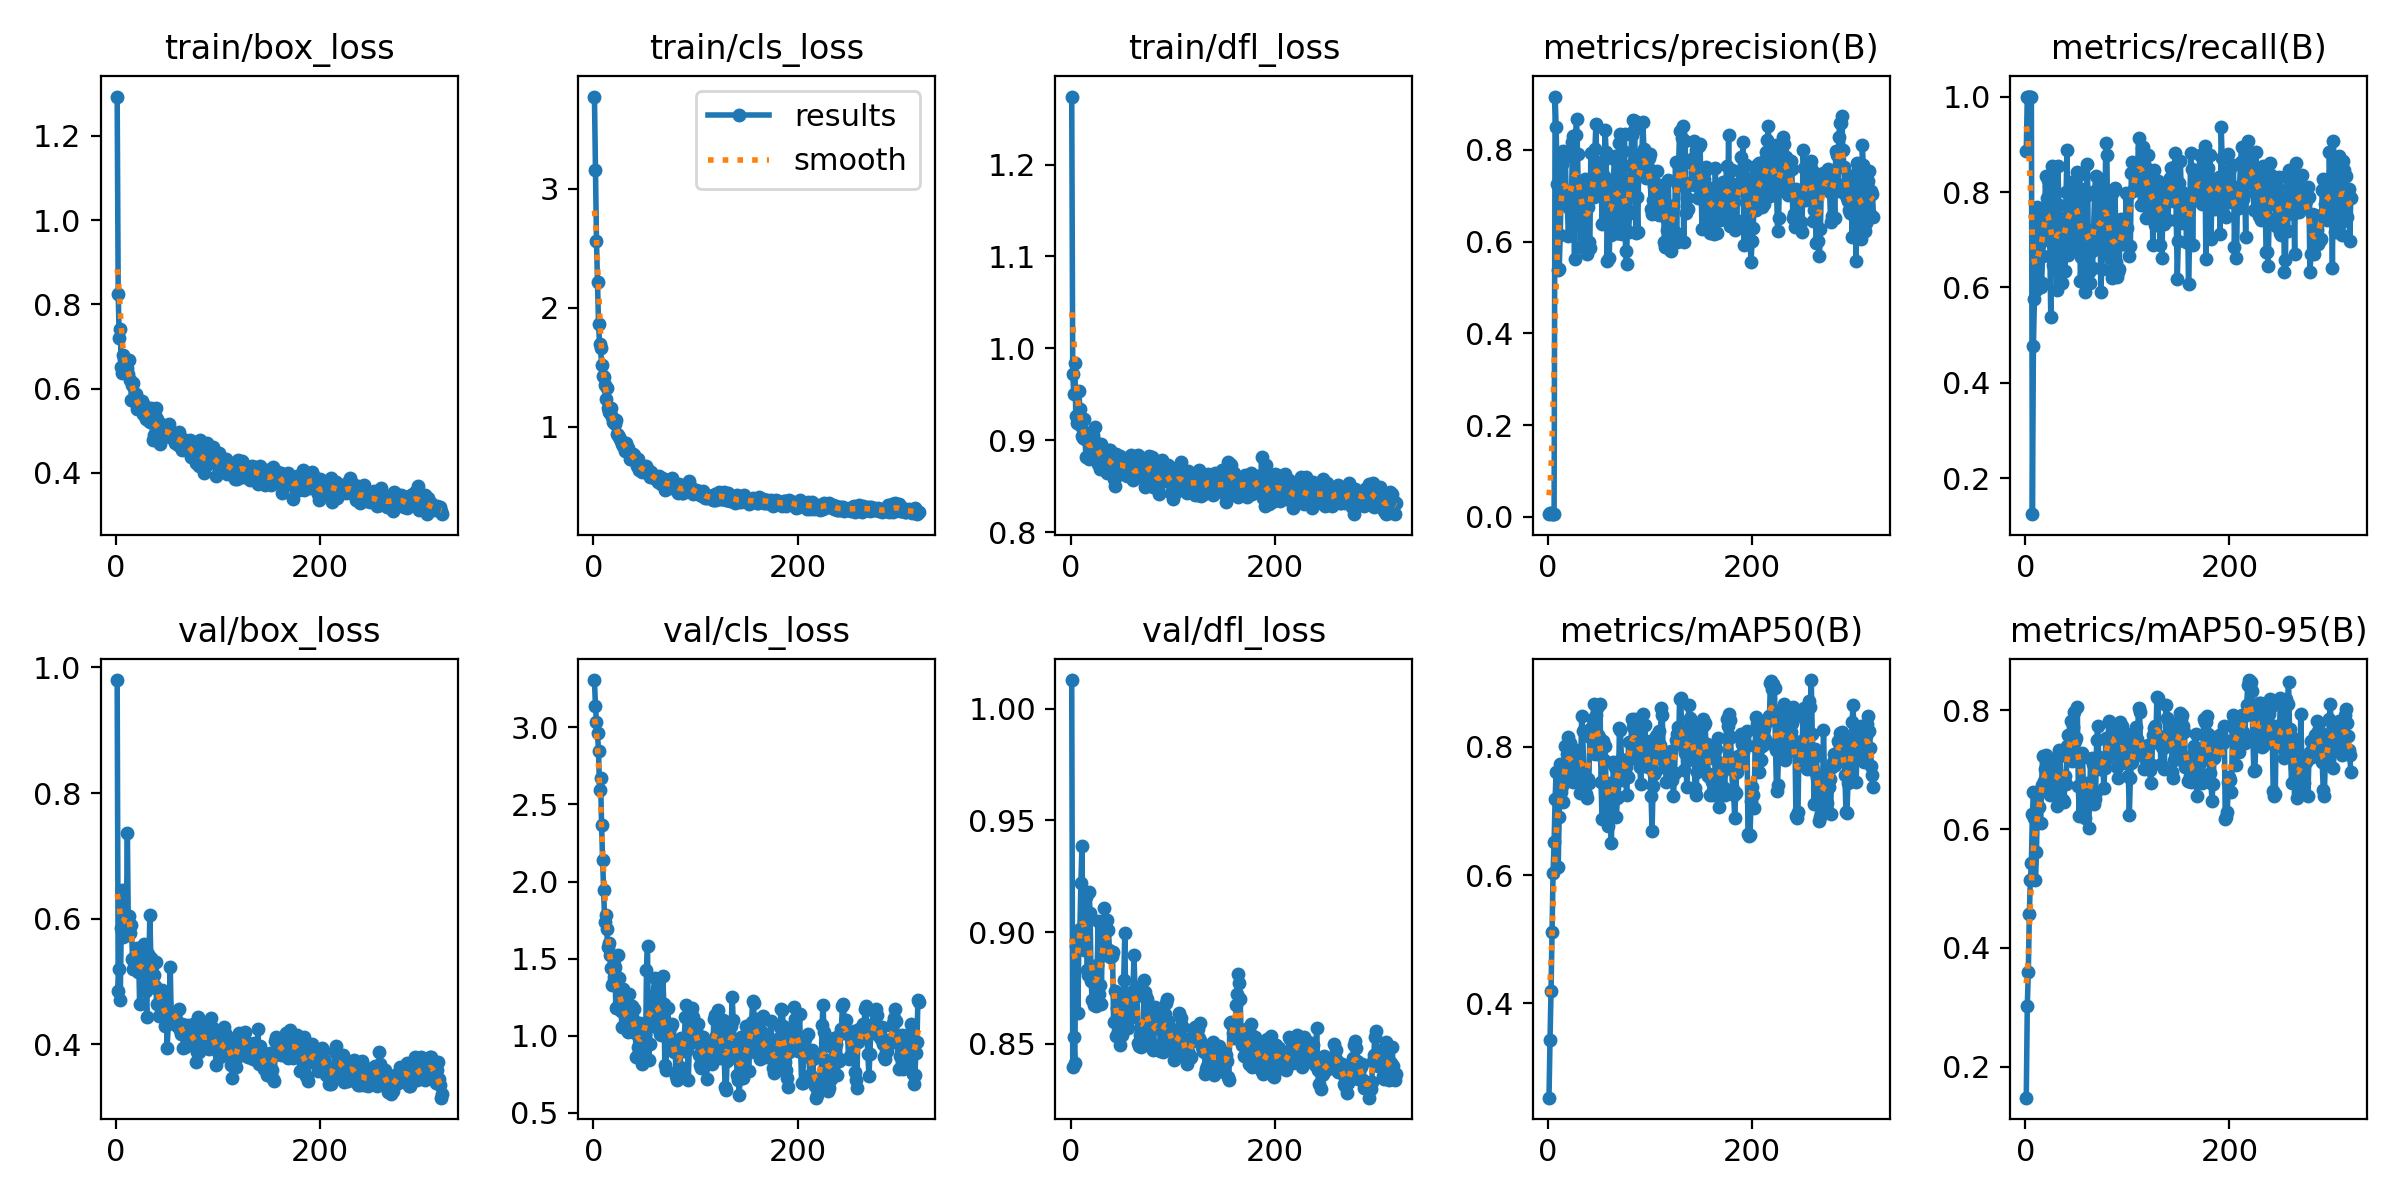

Source data for this figure (header and first rows):
epoch, time, train/box_loss, train/cls_loss, train/dfl_loss, metrics/precision(B), metrics/recall(B), metrics/mAP50(B), metrics/mAP50-95(B), val/box_loss, val/cls_loss, val/dfl_loss, lr/pg0, lr/pg1, lr/pg2
1, 27.19, 1.294, 3.774, 1.274, 0.00567, 0.8854, 0.253, 0.1475, 0.9799, 3.306, 1.013, 0.0001125, 0.0001125, 0.0001125
2, 30.58, 0.8248, 3.161, 0.9726, 0.00726, 1, 0.3434, 0.3021, 0.4846, 3.137, 0.8399, 0.0002373, 0.0002373, 0.0002373
3, 34.74, 0.7193, 2.562, 0.95, 0.0077, 1, 0.4195, 0.3596, 0.52, 3.036, 0.853, 0.0003618, 0.0003618, 0.0003618
4, 39.77, 0.7409, 2.213, 0.9839, 0.00634, 1, 0.511, 0.4568, 0.4705, 2.962, 0.8414, 0.0004861, 0.0004861, 0.0004861
5, 43.2, 0.6521, 1.867, 0.9263, 0.00586, 1, 0.6039, 0.5139, 0.5853, 2.843, 0.8939, 0.0006101, 0.0006101, 0.0006101
6, 46.53, 0.6372, 1.697, 0.9187, 0.00634, 1, 0.6515, 0.5423, 0.646, 2.595, 0.9006, 0.0007338, 0.0007338, 0.0007338
7, 51.2, 0.6805, 1.666, 0.9268, 0.9165, 0.125, 0.7195, 0.6249, 0.5701, 2.668, 0.8638, 0.0008574, 0.0008574, 0.0008574
8, 55.41, 0.6708, 1.517, 0.9535, 0.8502, 0.4784, 0.7609, 0.6619, 0.5972, 2.369, 0.8949, 0.0009807, 0.0009807, 0.0009807
9, 59.03, 0.6599, 1.425, 0.9342, 0.7265, 0.5756, 0.7175, 0.6194, 0.584, 2.137, 0.9015, 0.001104, 0.001104, 0.001104
10, 62.12, 0.6399, 1.415, 0.915, 0.5393, 0.7505, 0.6135, 0.5143, 0.5953, 1.948, 0.9218, 0.001226, 0.001226, 0.001226
11, 66.68, 0.6492, 1.352, 0.9051, 0.5411, 0.5955, 0.6909, 0.5615, 0.736, 1.737, 0.9387, 0.001238, 0.001238, 0.001238
12, 70.81, 0.6344, 1.237, 0.9022, 0.6143, 0.7684, 0.7741, 0.657, 0.5748, 1.783, 0.9011, 0.001236, 0.001236, 0.001236
13, 74.02, 0.667, 1.328, 0.9228, 0.7216, 0.6889, 0.7297, 0.6374, 0.6047, 1.692, 0.892, 0.001235, 0.001235, 0.001235
14, 77.63, 0.62, 1.156, 0.9009, 0.7698, 0.7472, 0.7399, 0.6628, 0.5778, 1.579, 0.8946, 0.001234, 0.001234, 0.001234
15, 82.31, 0.5725, 1.126, 0.8817, 0.7969, 0.6013, 0.7139, 0.6105, 0.5896, 1.6, 0.9157, 0.001233, 0.001233, 0.001233
16, 86.03, 0.6079, 1.116, 0.9082, 0.7843, 0.6083, 0.7483, 0.6737, 0.5366, 1.525, 0.883, 0.001231, 0.001231, 0.001231
17, 89.36, 0.614, 1.16, 0.8997, 0.7847, 0.6663, 0.8021, 0.7226, 0.5207, 1.439, 0.8807, 0.00123, 0.00123, 0.00123
18, 93.13, 0.5676, 1.083, 0.8794, 0.6869, 0.7201, 0.776, 0.6806, 0.5331, 1.331, 0.918, 0.001229, 0.001229, 0.001229
19, 97.66, 0.5863, 1.037, 0.893, 0.6798, 0.7649, 0.7886, 0.7008, 0.5434, 1.343, 0.9087, 0.001228, 0.001228, 0.001228
20, 101.7, 0.5503, 1.037, 0.885, 0.613, 0.8342, 0.8158, 0.7256, 0.5528, 1.383, 0.8782, 0.001226, 0.001226, 0.001226
21, 105, 0.5589, 1.023, 0.8904, 0.6744, 0.7876, 0.7878, 0.6927, 0.5149, 1.443, 0.8697, 0.001225, 0.001225, 0.001225
22, 109.1, 0.5627, 1.061, 0.9054, 0.6813, 0.8252, 0.8057, 0.7127, 0.5451, 1.182, 0.8804, 0.001224, 0.001224, 0.001224
23, 113.2, 0.5575, 0.9364, 0.9, 0.6861, 0.8117, 0.7577, 0.6897, 0.4637, 1.19, 0.8672, 0.001223, 0.001223, 0.001223
24, 116.8, 0.5544, 0.9326, 0.9148, 0.8185, 0.697, 0.7504, 0.6577, 0.5288, 1.527, 0.8704, 0.001222, 0.001222, 0.001222
25, 120.1, 0.5714, 0.9147, 0.8941, 0.8313, 0.5385, 0.7452, 0.6677, 0.5191, 1.373, 0.8671, 0.00122, 0.00122, 0.00122
26, 124.7, 0.539, 0.8978, 0.8905, 0.5625, 0.8543, 0.7882, 0.6874, 0.5492, 1.224, 0.8852, 0.001219, 0.001219, 0.001219
27, 128.6, 0.5612, 0.8835, 0.8744, 0.8333, 0.6472, 0.7949, 0.7178, 0.5592, 1.163, 0.905, 0.001218, 0.001218, 0.001218
28, 132, 0.5539, 0.8584, 0.8902, 0.8684, 0.657, 0.7879, 0.7041, 0.5257, 1.055, 0.8723, 0.001217, 0.001217, 0.001217
29, 135.2, 0.5264, 0.836, 0.8683, 0.7902, 0.6754, 0.7808, 0.7121, 0.485, 1.301, 0.8765, 0.001215, 0.001215, 0.001215
30, 140.1, 0.5499, 0.856, 0.8963, 0.6773, 0.7083, 0.7525, 0.6824, 0.4435, 1.156, 0.8678, 0.001214, 0.001214, 0.001214
31, 143.6, 0.5324, 0.8007, 0.8727, 0.7234, 0.5939, 0.7285, 0.6397, 0.5432, 1.148, 0.9047, 0.001213, 0.001213, 0.001213
32, 147.3, 0.5238, 0.8669, 0.8823, 0.5879, 0.8536, 0.7624, 0.6654, 0.5186, 1.097, 0.8899, 0.001212, 0.001212, 0.001212
33, 151.3, 0.5196, 0.8278, 0.8804, 0.7256, 0.7724, 0.8482, 0.7334, 0.6066, 1.037, 0.9109, 0.00121, 0.00121, 0.00121
34, 155.6, 0.5542, 0.8203, 0.8866, 0.6826, 0.745, 0.8245, 0.7234, 0.5376, 1.022, 0.9015, 0.001209, 0.001209, 0.001209
35, 159, 0.5231, 0.7888, 0.8784, 0.6082, 0.6916, 0.7657, 0.68, 0.4934, 1.269, 0.9016, 0.001208, 0.001208, 0.001208
36, 162.4, 0.478, 0.7261, 0.8647, 0.7369, 0.6083, 0.7281, 0.6492, 0.5272, 1.068, 0.9056, 0.001207, 0.001207, 0.001207
37, 166.7, 0.4892, 0.7316, 0.8688, 0.6858, 0.67, 0.7271, 0.6485, 0.5111, 1.132, 0.9008, 0.001205, 0.001205, 0.001205
38, 171, 0.5375, 0.7692, 0.8896, 0.5741, 0.7022, 0.7207, 0.6464, 0.4928, 1.196, 0.8921, 0.001204, 0.001204, 0.001204
39, 174.6, 0.5535, 0.7737, 0.8895, 0.6762, 0.6355, 0.7505, 0.6899, 0.5304, 1.109, 0.889, 0.001203, 0.001203, 0.001203
40, 177.9, 0.527, 0.7623, 0.8843, 0.5999, 0.8006, 0.7437, 0.6757, 0.464, 1.177, 0.8892, 0.001202, 0.001202, 0.001202
41, 183.1, 0.4958, 0.7183, 0.8707, 0.5859, 0.8884, 0.8157, 0.7403, 0.4872, 1.021, 0.8909, 0.0012, 0.0012, 0.0012
42, 186.7, 0.4835, 0.7225, 0.858, 0.7934, 0.6678, 0.8294, 0.7578, 0.445, 0.8649, 0.8598, 0.001199, 0.001199, 0.001199
43, 190, 0.4686, 0.6691, 0.8501, 0.7299, 0.7099, 0.8209, 0.7411, 0.4754, 1.033, 0.8737, 0.001198, 0.001198, 0.001198
44, 193.9, 0.5168, 0.7284, 0.8847, 0.7067, 0.7745, 0.8434, 0.758, 0.4574, 0.9261, 0.8533, 0.001197, 0.001197, 0.001197
45, 198.3, 0.4921, 0.6385, 0.8782, 0.6977, 0.8208, 0.8667, 0.7818, 0.4872, 0.8976, 0.8662, 0.001196, 0.001196, 0.001196
46, 201.9, 0.5039, 0.6474, 0.8625, 0.8018, 0.6798, 0.7897, 0.7154, 0.4551, 1.084, 0.8558, 0.001194, 0.001194, 0.001194
47, 205.3, 0.4949, 0.6345, 0.8711, 0.8559, 0.7729, 0.8491, 0.7719, 0.4732, 1.001, 0.8549, 0.001193, 0.001193, 0.001193
48, 209.4, 0.4975, 0.6229, 0.8834, 0.7586, 0.7729, 0.8612, 0.7967, 0.4287, 0.8186, 0.8497, 0.001192, 0.001192, 0.001192
49, 213.4, 0.5005, 0.6532, 0.876, 0.7657, 0.7623, 0.8179, 0.7491, 0.4658, 1, 0.8689, 0.001191, 0.001191, 0.001191
50, 217, 0.4879, 0.6317, 0.8737, 0.7096, 0.8142, 0.8158, 0.7538, 0.3941, 0.9634, 0.854, 0.001189, 0.001189, 0.001189
51, 220.3, 0.5013, 0.6328, 0.8664, 0.7282, 0.8428, 0.867, 0.8056, 0.4316, 0.8532, 0.8595, 0.001188, 0.001188, 0.001188
52, 225, 0.515, 0.6689, 0.8741, 0.7451, 0.6921, 0.7448, 0.672, 0.4413, 1.429, 0.8788, 0.001187, 0.001187, 0.001187
53, 228.7, 0.4851, 0.6337, 0.8731, 0.6396, 0.8361, 0.6868, 0.6216, 0.5228, 1.581, 0.8995, 0.001186, 0.001186, 0.001186
54, 232.4, 0.4925, 0.6327, 0.8719, 0.775, 0.613, 0.8089, 0.7252, 0.4406, 0.8409, 0.8664, 0.001184, 0.001184, 0.001184
55, 235.6, 0.4865, 0.5775, 0.8612, 0.7438, 0.6639, 0.78, 0.7201, 0.4357, 0.9448, 0.8678, 0.001183, 0.001183, 0.001183
56, 240.4, 0.4844, 0.623, 0.8719, 0.8432, 0.6808, 0.8015, 0.7285, 0.4466, 1.176, 0.8573, 0.001182, 0.001182, 0.001182
57, 244.1, 0.485, 0.593, 0.8721, 0.7954, 0.7154, 0.7357, 0.6716, 0.4512, 1.188, 0.8612, 0.001181, 0.001181, 0.001181
58, 247.6, 0.4694, 0.576, 0.8798, 0.5569, 0.8063, 0.6871, 0.6268, 0.4424, 1.114, 0.8654, 0.001179, 0.001179, 0.001179
59, 251.5, 0.4799, 0.5667, 0.8845, 0.6473, 0.5896, 0.6765, 0.6188, 0.4516, 1.266, 0.8706, 0.001178, 0.001178, 0.001178
60, 256.2, 0.4866, 0.5721, 0.8747, 0.5643, 0.7913, 0.7413, 0.6776, 0.4292, 1.374, 0.8708, 0.001177, 0.001177, 0.001177
... 259 more rows
